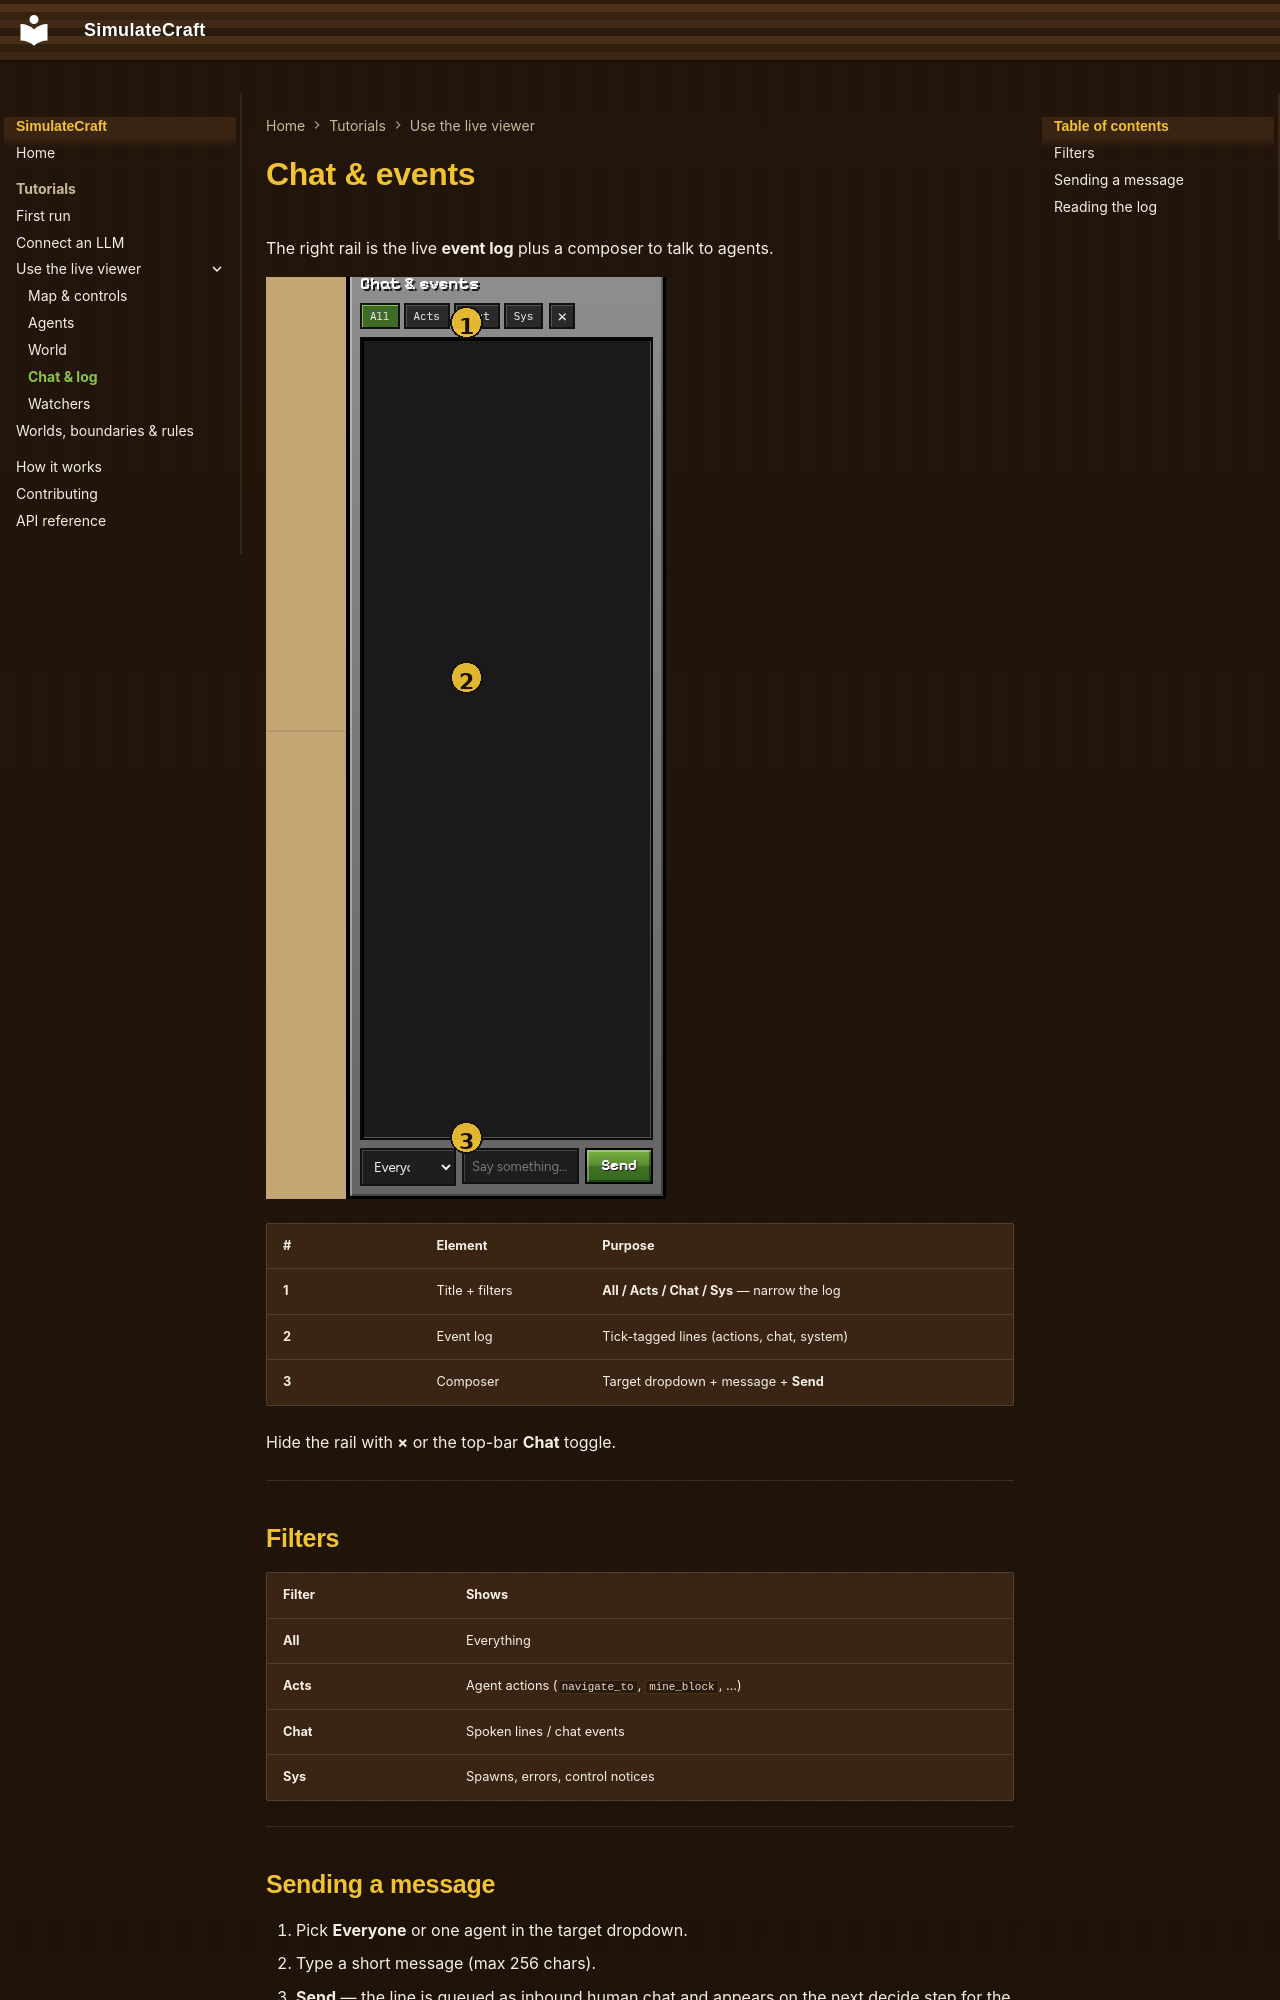

repository: DanyalAbbas/SimulateCraft · page: viewer/chat/index.html · generator: mkdocs

# Chat & events

The right rail is the live **event log** plus a composer to talk to agents.

![Annotated chat rail](../assets/viewer/chat-annotated.png)

| # | Element | Purpose |
|---|---|---|
| **1** | Title + filters | **All / Acts / Chat / Sys** — narrow the log |
| **2** | Event log | Tick-tagged lines (actions, chat, system) |
| **3** | Composer | Target dropdown + message + **Send** |

Hide the rail with **×** or the top-bar **Chat** toggle.

---

## Filters

| Filter | Shows |
|---|---|
| **All** | Everything |
| **Acts** | Agent actions (`navigate_to`, `mine_block`, …) |
| **Chat** | Spoken lines / chat events |
| **Sys** | Spawns, errors, control notices |

---

## Sending a message

1. Pick **Everyone** or one agent in the target dropdown.
2. Type a short message (max 256 chars).
3. **Send** — the line is queued as inbound human chat and appears on the next decide step for the target(s).

Pending human chat is visible to the LLM as part of the agent’s observation context.

---
